Run: headless pygame with SDL's dummy video driver; simulated clock (each Clock.tick advances the game by its frame time, no real sleeping); random seed 0; keys injected as events and as key.get_pressed() state; no mouse input.
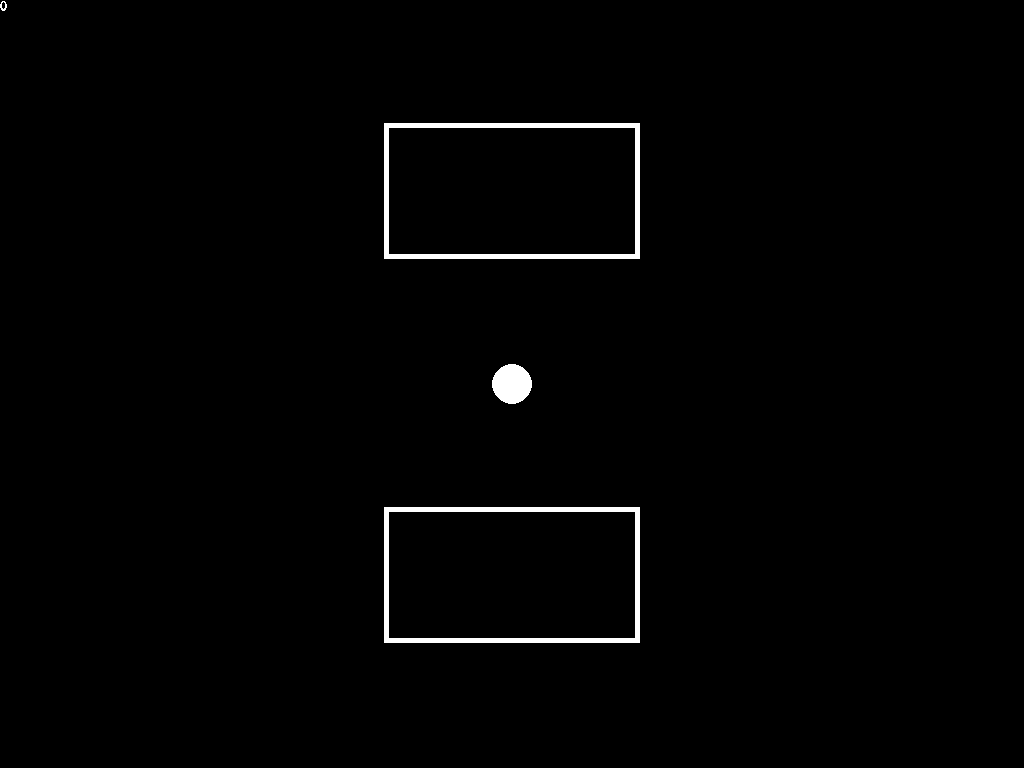
Frame 1 of 4 · flips 1–60 · no input
Frame 2 of 4 · flips 61–180 · tapped SPACE, RETURN · held RIGHT (→), D · screen unchanged from frame 1, image omitted
Frame 3 of 4 · flips 181–300 · held DOWN (↓), S · screen unchanged from frame 2, image omitted
Frame 4 of 4 · flips 301–420 · held LEFT (←), A, UP (↑), W · screen unchanged from frame 3, image omitted

The pygame program that drew these frames:

import pygame
from pygame.locals import *
from random import randint

pygame.init()
pygame.font.init()
win=pygame.display.set_mode((0,0),pygame.FULLSCREEN)
pygame.display.set_caption("ADHD FOCUST")

def atasDecay():
    kotakAtas.hitpoint = kotakAtas.hitpoint-5

def bawahDecay():
    kotakbawah.hitpoint = kotakbawah.hitpoint - 5

def summoner(temp):
    if temp == 0:
        kotakAtas.hitpoint = 500
        kotakAtas.visible = True
    if temp == 1:
        kotakbawah.hitpoint = 500
        kotakbawah.visible = True

def rect_bord(plat,color,sp):
    pygame.draw.rect(plat,(color.r,color.g,color.b),(sp.x,sp.y,sp.w,sp.h))
    pygame.draw.rect(plat,(0,0,0),(sp.x+5,sp.y+5,sp.w-10,sp.h-10))

def textCreate(text_in,color,sp):
    myfont = pygame.font.SysFont('Comic Sans MS', sp.w)
    texttemp = myfont.render(text_in, False, (color.r,color.g,color.b))
    win.blit(texttemp,(sp.x,sp.y))

def redrawGameWindow(sc):
    win.fill((0,0,0))
    textCreate(str(sc),Color(255,255,255),SP(0,0,20,0))
    kotakAtas.draw(win)
    kotakbawah.draw(win)
    user.draw(win)
    for bullet in bullets:
        bullet.draw(win)
    pygame.display.update()


class Color (object):
    def __init__(self, r, g, b):
        self.r = r
        self.g = g
        self.b = b


class SP(object):
    def __init__(self,x,y,w,h):
        self.x = x
        self.y = y
        self.w = w
        self.h = h

class playerCircle(object):
    def __init__(self,x,y,radius):
        self.x=int(x/2)
        self.y=int(y/2)
        self.radius=radius

    def draw(self,win):
        pygame.draw.circle(win, (255, 255, 255), (self.x, self.y), self.radius)

class enemiesSquare(object):
    def __init__(self,xkotak,ykotak,l_kotak,t_kotak,position,hitpoint):
        self.l_kotak=l_kotak/10*(lebar/16/5)
        self.t_kotak=t_kotak/10*(tinggi/9/5)
        self.position=position
        self.xkotak=(xkotak-self.l_kotak)/2
        self.ykotak=(ykotak/2)+(position*(ykotak/4))-(self.t_kotak/2)
        self.visible = True
        self.hitpoint = hitpoint
        self.hitbox = (self.xkotak, self.ykotak,self.l_kotak, self.t_kotak)

    def draw(self,win):
        if self.visible:
            rect_bord(win, Color(255, 255, 255), SP(self.xkotak, self.ykotak, self.l_kotak, self.t_kotak))
            self.hitbox = (self.xkotak-2, self.ykotak-2, self.l_kotak+5, self.t_kotak+5)
            #pygame.draw.rect(win, (255, 0, 0), self.hitbox, 2)
        if self.hitpoint<=0:
            self.visible = False

    def hit(self):
        print("hit!")



class projectiles(object):
    def __init__(self,x,y,radius,color,facing):
        self.x=x
        self.y=y
        self.radius=radius
        self.color=color
        self.facing=facing
        self.velocity=2*facing

    def draw(self,win):
        pygame.draw.circle(win, self.color, (self.x, self.y), self.radius)


lebar, tinggi = pygame.display.get_surface().get_size()
wplier, hplier = 16 / 5, 9 / 5
bullets = []
user = playerCircle(lebar, tinggi, 20)
enemies = []
kotakAtas = enemiesSquare(lebar, tinggi, 200, 80, 1, 1000)
kotakbawah = enemiesSquare(lebar, tinggi, 200, 80, -1, 1000)

def gamePlay():

    score = 0
    pygame.time.set_timer(USEREVENT+1, 1)
    pygame.time.set_timer(USEREVENT+2, 1)
    pygame.time.set_timer(USEREVENT+3, 2000)
    play = True

    while play:
        keys = pygame.key.get_pressed()
        #pygame.time.delay(10)

        for event in pygame.event.get():
            #print(event)
            if event.type == pygame.QUIT:
                play = False

            if event.type == pygame.KEYDOWN:
                if keys[pygame.K_SPACE]:
                    bullets.append(projectiles(int(kotakAtas.xkotak*1.5),int(kotakAtas.ykotak-10),10,(255,255,255),1))
                    #kotakAtas.hitpoint = kotakAtas.hitpoint - 10000
            elif event.type == pygame.KEYUP:
                if keys[pygame.K_SPACE]:
                    bullets.append(projectiles(int(kotakAtas.xkotak*1.5),int(kotakAtas.ykotak-10),10,(0,0,0),1))
            if event.type == USEREVENT+3:
                summoner(randint(0,1))
                #score = format(round(float(pygame.time.get_ticks() / 1000), 1))
            if event.type == USEREVENT+1:
                atasDecay()
            if event.type == USEREVENT+2:
                bawahDecay()
        """
        if keys[pygame.K_SPACE]:
            if len(bullets)<=2:
                bullets.append(projectiles(lebar, tinggi, 10, (255, 255, 255), 1))
        """
        for bullet in bullets:
            if kotakAtas.xkotak <= bullet.x < kotakAtas.xkotak + kotakAtas.l_kotak:
                if kotakAtas.ykotak < bullet.y < kotakAtas.ykotak + kotakAtas.t_kotak:
                    if kotakAtas.visible == True:
                        kotakAtas.hitpoint = kotakAtas.hitpoint - 10000
                        kotakAtas.hit()
                        bullets.pop(bullets.index(bullet))
                        score = score+1

            if tinggi > bullet.y > 0:
                bullet.y += bullet.velocity
            else:
                bullets.pop(bullets.index(bullet))
        #score = format(round(float(pygame.time.get_ticks()/1000),1))
        if keys[pygame.K_ESCAPE]:
            play = False
        
        #print(lebar)
        redrawGameWindow(score)
        #print(kotakAtas.visible)

gamePlay()
pygame.quit()
